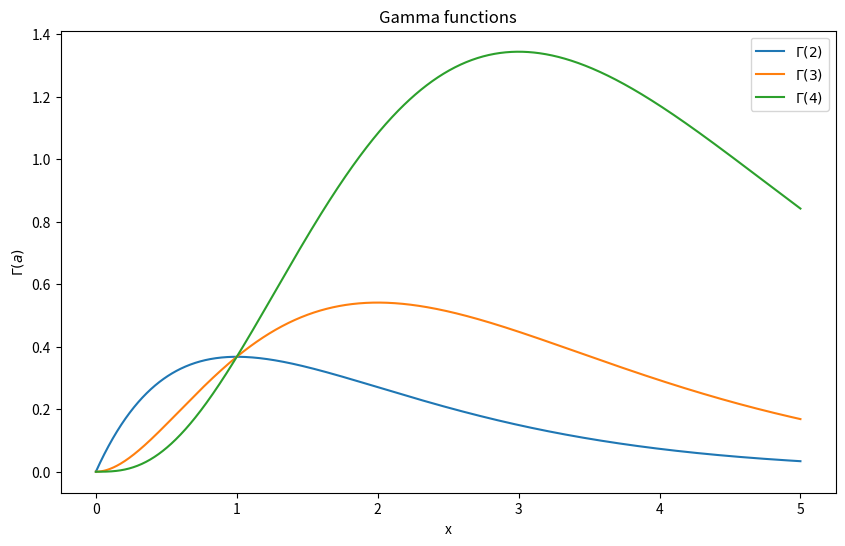

Here is the Python script that generated this plot:
#!/usr/bin/env python
# coding: utf-8

# In[1]:


import numpy as np
import matplotlib.pyplot as plt
from numpy import ones,copy,cos,tan,pi,linspace

def gaussxw(N):

    a = linspace(3,4*N-1,N)/(4*N+2)
    x = cos(pi*a+1/(8*N*N*tan(a)))

    epsilon = 1e-15
    delta = 1.0
    while delta>epsilon:
        p0 = ones(N,float)
        p1 = copy(x)
        for k in range(1,N):
            p0,p1 = p1,((2*k+1)*x*p1-k*p0)/(k+1)
        dp = (N+1)*(p0-x*p1)/(1-x*x)
        dx = p1/dp
        x -= dx
        delta = max(abs(dx))

    w = 2*(N+1)*(N+1)/(N*N*(1-x*x)*dp*dp)

    return x,w

def gaussxwab(N,a,b):
    x,w = gaussxw(N)
    return 0.5*(b-a)*x+0.5*(b+a),0.5*(b-a)*w


# In[2]:


def gamma(x, a):
    return x**(a-1)*np.exp(-x)


# In[3]:


def gauss_quad(p,q,N,a):
    x, w = gaussxwab(N,p,q)
    G = 0
    for k in range(N):
        G += w[k]*gamma(x[k], a)
    return G


# In[4]:


xrange = np.linspace(0, 5, 1000)
N = 50
arange = [2, 3, 4]
plt.figure(figsize=(10,6))
plt.title("Gamma functions")
plt.xlabel("x")
plt.ylabel("$\Gamma(a)$")

for a in arange:
    y = gamma(xrange, a)
    plt.plot(xrange, y, label=f"$\Gamma({a})$")

plt.legend()
plt.savefig("1a.png")
plt.show()


# In[5]:


def gamma_new(z, a):
    return np.exp(-(z*0.5)/(1-z)+(a-1)*np.log((z*0.5)/(1-z)))*(0.5+(z*0.5)/(1-z))**2/0.5


# In[6]:


def gauss_quad_new(p,q,N,a):
    x, w = gaussxwab(N,p,q)
    G = 0
    for k in range(N):
        G += w[k]*gamma_new(x[k], a)
    return G


# In[7]:


gammanew = gauss_quad_new(0,1,100,3/2)
print('The gamma value desired for this part is',gammanew)


# In[8]:


for a in [2, 6, 10]:
    print('The gamma value desired for gamma',a,'is',gauss_quad_new(0,1,10000,a))


# In[ ]:




